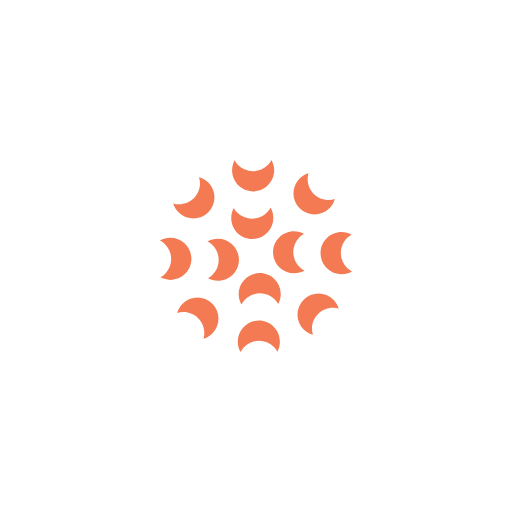
t = 0.00 s
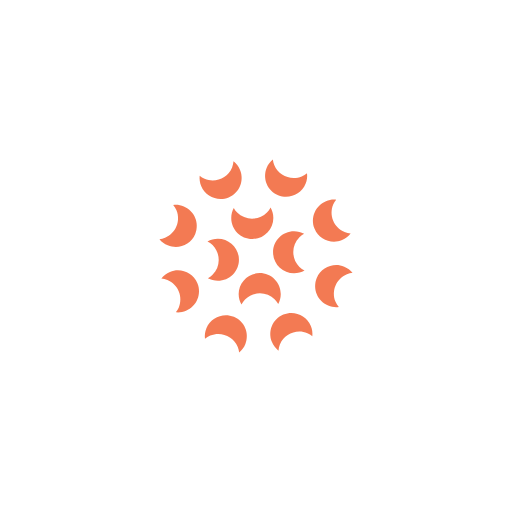
t = 0.38 s
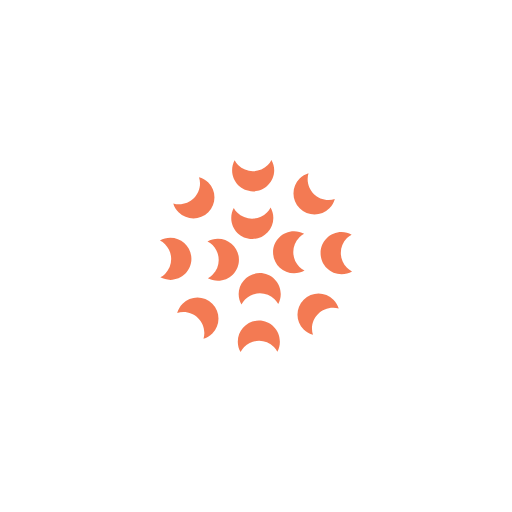
t = 0.75 s
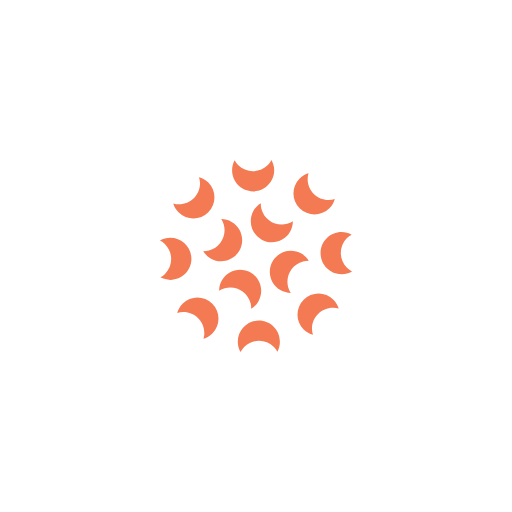
t = 1.00 s
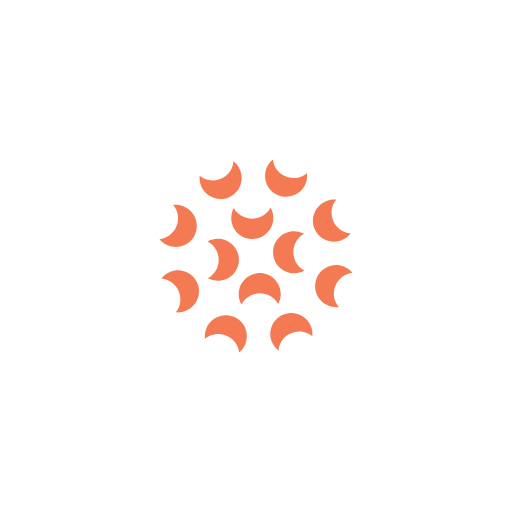
t = 1.13 s
t = 1.50 s: frame unchanged from t = 0.00 s, image omitted

The animated SVG that drew these frames (rendered in a browser with its animation timeline set to each time). Animation: 2 SMIL elements (animateTransform=2); one cycle of 2.00 s, repeats indefinitely.

<?xml version="1.0" encoding="utf-8"?>
<!DOCTYPE svg PUBLIC "-//W3C//DTD SVG 1.1//EN" "http://www.w3.org/Graphics/SVG/1.1/DTD/svg11.dtd">
<svg version="1.1" id="Layer_1" xmlns="http://www.w3.org/2000/svg" xmlns:xlink="http://www.w3.org/1999/xlink" x="0px" y="0px"
	 width="150px" height="150px" viewBox="0 0 150 150" enable-background="new 0 0 150 150" xml:space="preserve">
<g opacity="0.8">
	<path fill="#F15A29" d="M79.269,60.787c-0.281,0.529-0.615,1.036-1.061,1.481c-2.408,2.408-6.313,2.408-8.721,0
		c-0.412-0.412-0.728-0.879-0.999-1.364c-0.473,0.872-0.741,1.871-0.741,2.933c0,3.406,2.761,6.167,6.167,6.167
		s6.167-2.761,6.167-6.167C80.081,62.727,79.783,61.687,79.269,60.787z"/>
	<path fill="#F15A29" d="M60.787,70.731c0.529,0.281,1.036,0.615,1.481,1.061c2.408,2.408,2.408,6.313,0,8.721
		c-0.412,0.412-0.879,0.728-1.364,0.999c0.872,0.473,1.871,0.741,2.933,0.741c3.406,0,6.167-2.761,6.167-6.167
		s-2.761-6.167-6.167-6.167C62.727,69.919,61.687,70.217,60.787,70.731z"/>
	<path fill="#F15A29" d="M70.731,89.213c0.281-0.529,0.615-1.036,1.061-1.481c2.408-2.408,6.313-2.408,8.721,0
		c0.412,0.412,0.728,0.879,0.999,1.364c0.473-0.872,0.741-1.871,0.741-2.933c0-3.406-2.761-6.167-6.167-6.167
		s-6.167,2.761-6.167,6.167C69.919,87.273,70.217,88.313,70.731,89.213z"/>
	<path fill="#F15A29" d="M89.213,79.269c-0.529-0.281-1.036-0.615-1.481-1.061c-2.408-2.408-2.408-6.313,0-8.721
		c0.412-0.412,0.879-0.728,1.364-0.999c-0.872-0.473-1.871-0.741-2.933-0.741c-3.406,0-6.167,2.761-6.167,6.167
		s2.761,6.167,6.167,6.167C87.273,80.081,88.313,79.783,89.213,79.269z"/>
		<animateTransform attributeName="transform"
                    attributeType="XML"
                    type="rotate"
                    from="0 75 75"
                    to="-360 75 75"
                    dur="1.5s"
                    repeatCount="indefinite"/>
</g>
<g opacity="0.8">
	<path fill="#F15A29" d="M79.522,46.863c-0.281,0.529-0.615,1.036-1.061,1.481c-2.408,2.408-6.313,2.408-8.721,0
		c-0.412-0.412-0.728-0.879-0.999-1.364C68.269,47.853,68,48.852,68,49.914c0,3.406,2.761,6.167,6.167,6.167
		s6.167-2.761,6.167-6.167C80.334,48.803,80.036,47.763,79.522,46.863z"/>
	<path fill="#F15A29" d="M58.302,51.906c0.175,0.572,0.297,1.168,0.297,1.797c0,3.406-2.761,6.167-6.167,6.167
		c-0.583,0-1.136-0.107-1.67-0.258c0.283,0.951,0.799,1.847,1.55,2.598c2.408,2.408,6.313,2.408,8.721,0
		c2.408-2.408,2.408-6.313,0-8.721C60.248,52.704,59.302,52.18,58.302,51.906z"/>
	<path fill="#F15A29" d="M46.863,70.478c0.529,0.281,1.036,0.615,1.481,1.061c2.408,2.408,2.408,6.313,0,8.721
		c-0.412,0.412-0.879,0.728-1.364,0.999C47.853,81.731,48.852,82,49.914,82c3.406,0,6.167-2.761,6.167-6.167
		s-2.761-6.167-6.167-6.167C48.803,69.666,47.763,69.964,46.863,70.478z"/>
	<path fill="#F15A29" d="M51.906,91.698c0.572-0.175,1.168-0.297,1.797-0.297c3.406,0,6.167,2.761,6.167,6.167
		c0,0.583-0.107,1.136-0.258,1.67c0.951-0.283,1.847-0.799,2.598-1.55c2.408-2.408,2.408-6.313,0-8.721
		c-2.408-2.408-6.313-2.408-8.721,0C52.704,89.752,52.18,90.698,51.906,91.698z"/>
	<path fill="#F15A29" d="M70.478,103.137c0.281-0.529,0.615-1.036,1.061-1.481c2.408-2.408,6.313-2.408,8.721,0
		c0.412,0.412,0.728,0.879,0.999,1.364c0.473-0.872,0.741-1.871,0.741-2.933c0-3.406-2.761-6.167-6.167-6.167
		s-6.167,2.761-6.167,6.167C69.666,101.197,69.964,102.237,70.478,103.137z"/>
	<path fill="#F15A29" d="M91.698,98.094c-0.175-0.572-0.297-1.168-0.297-1.797c0-3.406,2.761-6.167,6.167-6.167
		c0.583,0,1.136,0.107,1.67,0.258c-0.283-0.951-0.799-1.847-1.55-2.598c-2.408-2.408-6.313-2.408-8.721,0
		c-2.408,2.408-2.408,6.313,0,8.721C89.752,97.296,90.698,97.82,91.698,98.094z"/>
	<path fill="#F15A29" d="M103.137,79.522c-0.529-0.281-1.036-0.615-1.481-1.061c-2.408-2.408-2.408-6.313,0-8.721
		c0.412-0.412,0.879-0.728,1.364-0.999c-0.872-0.473-1.871-0.741-2.933-0.741c-3.406,0-6.167,2.761-6.167,6.167
		s2.761,6.167,6.167,6.167C101.197,80.334,102.237,80.036,103.137,79.522z"/>
	<path fill="#F15A29" d="M98.094,58.302c-0.572,0.175-1.168,0.297-1.797,0.297c-3.406,0-6.167-2.761-6.167-6.167
		c0-0.583,0.107-1.136,0.258-1.67c-0.951,0.283-1.847,0.799-2.598,1.55c-2.408,2.408-2.408,6.313,0,8.721
		c2.408,2.408,6.313,2.408,8.721,0C97.296,60.248,97.82,59.302,98.094,58.302z"/>
		<animateTransform attributeName="transform"
                    attributeType="XML"
                    type="rotate"
                    from="0 75 75"
                    to="360 75 75"
                    dur="2s"
                    repeatCount="indefinite"/>
</g>
</svg>
